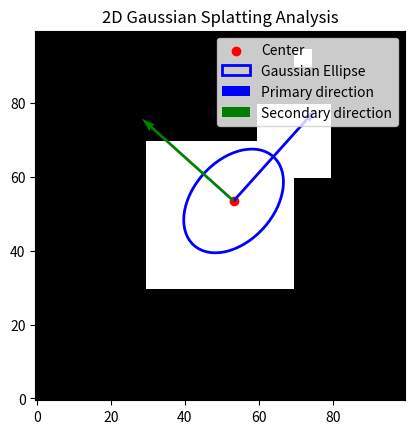

Here is the Python script that generated this plot:
"""
2D Gaussian Splatting Analysis
https://en.wikipedia.org/wiki/Gaussian_splatting
"""
import numpy as np
import matplotlib.pyplot as plt
from matplotlib.patches import Ellipse

class ImageGaussianSplatting:
    def __init__(self, image: np.array):
        """
        Perform Gaussian splatting analysis on a 2D binary image.

        Args:
            image (np.array): 2D binary. The object of interest should be represented by 1s.
        """
        self.image = image

        # Find pixel indices of interest
        self.y, self.x = np.nonzero(image)

        if len(self.x) == 0 or len(self.y) == 0:
            # No pixels of interest
            self.x_c = self.y_c = 0
            self.primary_dir = self.secondary_dir = np.array([0, 0])
            self.angle = self.spread_primary = self.spread_secondary = float('nan')
            return

        if len(self.x) == 1 and len(self.y) == 1:
            # Exactly one pixel of interest
            self.x_c, self.y_c = self.x[0], self.y[0]
            self.primary_dir = self.secondary_dir = np.array([0, 0])
            self.angle = self.spread_primary = self.spread_secondary = 0
            return
        
        # Compute the center (centroid)
        self.x_c = np.mean(self.x)
        self.y_c = np.mean(self.y)

        # Center coordinates
        self.x_centered = self.x - self.x_c
        self.y_centered = self.y - self.y_c

        # Covariance matrix
        cov_matrix = np.cov(np.stack((self.x_centered, self.y_centered)))
        eigenvalues, eigenvectors = np.linalg.eigh(cov_matrix)

        # Extract angle and spread
        self.primary_dir = eigenvectors[:, 1] # Eigenvector of the largest eigenvalue
        self.secondary_dir = eigenvectors[:, 0] # Orthogonal eigenvector
        self.angle = np.arctan2(self.primary_dir[1], self.primary_dir[0]) # Angle in radians
        self.spread_primary = np.sqrt(eigenvalues[1])
        self.spread_secondary = np.sqrt(eigenvalues[0])

    def print_results(self):
        print(f"Center: ({self.x_c:.2f}, {self.y_c:.2f})")
        print(f"Angle (radians): {self.angle:.2f}")
        print(f"Primary spread: {self.spread_primary:.2f}")
        print(f"Secondary spread: {self.spread_secondary:.2f}")

    def show(self):
        # Visualize the results
        plt.imshow(self.image, cmap='gray', origin='lower')
        plt.scatter([self.x_c], [self.y_c], color='red', label='Center')

        if not np.isnan(self.angle):
            # Add ellipse to the visualization
            ellipse = Ellipse(
                (self.x_c, self.y_c),
                width=2 * self.spread_primary,
                height=2 * self.spread_secondary,
                angle=np.degrees(self.angle),
                edgecolor='blue',
                facecolor='none',
                lw=2,
                label='Gaussian Ellipse'
            )
            plt.gca().add_patch(ellipse)

            plt.quiver(
                self.x_c, self.y_c, self.primary_dir[0], self.primary_dir[1],
                color='blue', scale=3, label='Primary direction'
            )
            plt.quiver(
                self.x_c, self.y_c, self.secondary_dir[0], self.secondary_dir[1],
                color='green', scale=3, label='Secondary direction'
            )
        plt.legend()
        plt.title("2D Gaussian Splatting Analysis")
        plt.show()

if __name__ == "__main__":
    # Generate a test image
    image = np.zeros((100, 100))
    image[90:95, 70:75] = 1
    image[30:70, 30:70] = 1
    image[60:80, 60:80] = 1

    # Perform Gaussian splatting analysis
    igs = ImageGaussianSplatting(image)
    igs.print_results()
    igs.show()
